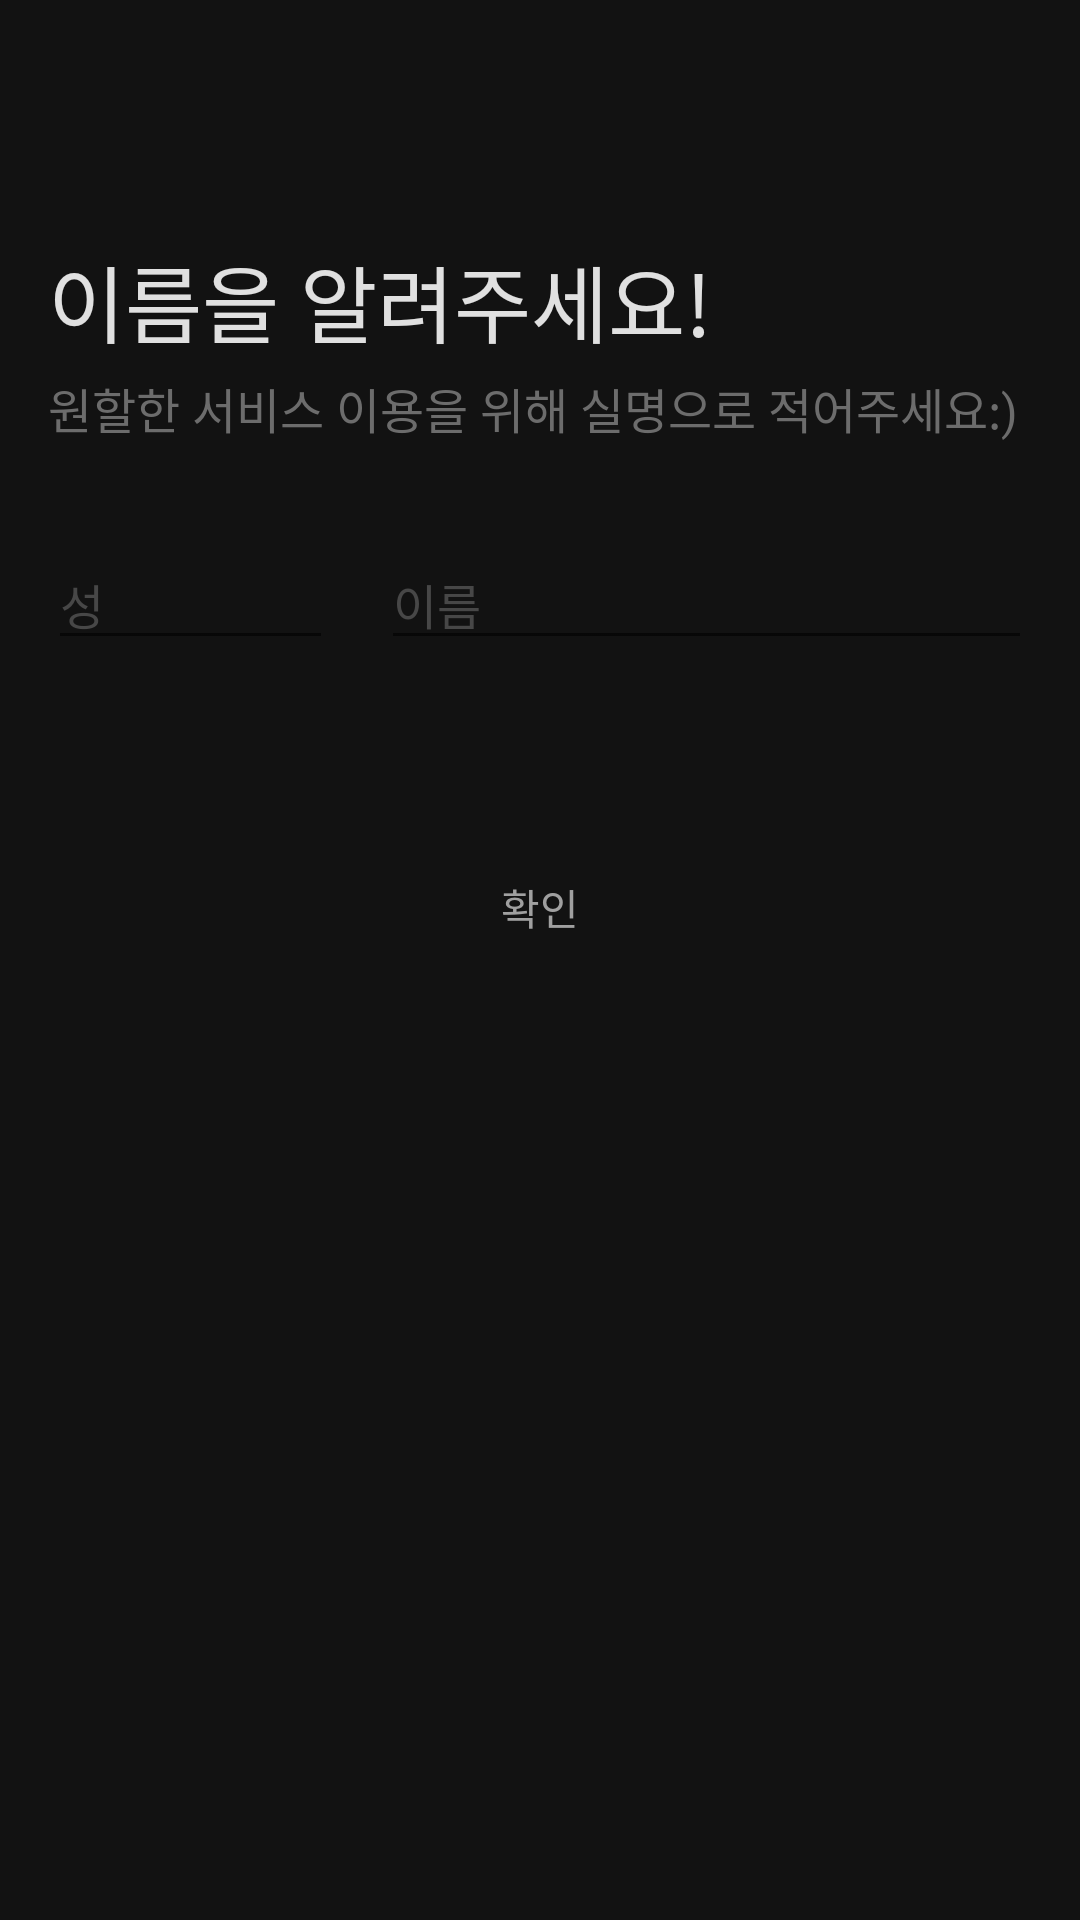

This screen was rendered from an Android layout file. Write that file and the resources it references.
<!-- AndroidManifest.xml: application theme Theme.Cardna -->
<!-- res/layout/activity_set_name.xml -->
<?xml version="1.0" encoding="utf-8"?>
<layout xmlns:android="http://schemas.android.com/apk/res/android">

    <data>

        <variable
            name="firstnameCount"
            type="String" />
    </data>

    <androidx.constraintlayout.widget.ConstraintLayout xmlns:app="http://schemas.android.com/apk/res-auto"
        xmlns:tools="http://schemas.android.com/tools"
        android:layout_width="match_parent"
        android:layout_height="match_parent"
        android:background="@color/main_black"
        tools:context="org.cardna.presentation.ui.login.SetNameActivity">

        <androidx.constraintlayout.widget.ConstraintLayout
            android:id="@+id/cl_setname_container"
            android:layout_width="match_parent"
            android:layout_height="match_parent"
            android:paddingHorizontal="16dp">

            <TextView
                android:id="@+id/tv_sign_up_name_title"
                style="@style/fragment_title_text"
                android:layout_width="wrap_content"
                android:layout_height="wrap_content"
                android:layout_marginTop="80dp"
                android:text="@string/signup_tv_title"
                android:textColor="@color/white_1"
                app:layout_constraintStart_toStartOf="parent"
                app:layout_constraintTop_toTopOf="parent" />

            <TextView
                android:id="@+id/tv_sign_up_name_about"
                style="@style/detail_card_text_hint"
                android:layout_width="wrap_content"
                android:layout_height="wrap_content"
                android:layout_marginTop="4dp"
                android:text="@string/signup_tv_about"
                app:layout_constraintStart_toStartOf="parent"
                app:layout_constraintTop_toBottomOf="@id/tv_sign_up_name_title" />

            <EditText
                android:id="@+id/et_signup_lastname"
                android:layout_width="wrap_content"
                android:layout_height="wrap_content"
                android:layout_marginTop="32dp"
                android:ems="5"
                android:hint="@string/signup_et_lastname"
                android:includeFontPadding="false"
                android:maxLength="2"
                android:textColor="@color/white_1"
                android:textColorHint="@color/white_4"
                android:textSize="16sp"
                app:layout_constraintStart_toStartOf="parent"
                app:layout_constraintTop_toBottomOf="@id/tv_sign_up_name_about" />

            <EditText
                android:id="@+id/et_signup_firstname"
                android:layout_width="0dp"
                android:layout_height="wrap_content"
                android:layout_marginStart="16dp"
                android:layout_marginTop="32dp"
                android:hint="@string/signup_et_firstname"
                android:maxLength="10"
                android:textColor="@color/white_1"
                android:textColorHint="@color/white_4"
                android:textSize="16sp"
                app:layout_constraintEnd_toEndOf="parent"
                app:layout_constraintStart_toEndOf="@id/et_signup_lastname"
                app:layout_constraintTop_toBottomOf="@id/tv_sign_up_name_about" />

            <TextView
                android:id="@+id/tv_signup_firstname_count"
                android:layout_width="wrap_content"
                android:layout_height="wrap_content"
                android:text="@{firstnameCount}"
                android:textColor="@color/white_4"
                android:textSize="12sp"
                app:layout_constraintEnd_toEndOf="parent"
                app:layout_constraintTop_toBottomOf="@id/et_signup_firstname"
                tools:text="2/10" />

            <androidx.appcompat.widget.AppCompatButton
                android:id="@+id/btn_sign_up_name_access"
                android:layout_width="0dp"
                android:layout_height="wrap_content"
                android:layout_marginHorizontal="16dp"
                android:layout_marginTop="56dp"
                android:background="@drawable/bg_signup_white3_radius_10"
                android:clickable="false"
                android:fontFamily="@font/pretendard_semibold"
                android:onClick="signupCheckListener"
                android:paddingVertical="16dp"
                android:text="@string/signup_btn_access"
                android:textColor="@color/white_2"
                app:layout_constraintEnd_toEndOf="parent"
                app:layout_constraintStart_toStartOf="parent"
                app:layout_constraintTop_toBottomOf="@id/et_signup_lastname" />

        </androidx.constraintlayout.widget.ConstraintLayout>

        <TextView
            android:id="@+id/tv_setname_username"
            android:layout_width="wrap_content"
            android:layout_height="wrap_content"
            android:fontFamily="@font/pretendard_semibold"
            android:textColor="@color/white_1"
            android:textSize="20sp"
            android:visibility="invisible"
            app:layout_constraintBottom_toBottomOf="parent"
            app:layout_constraintEnd_toEndOf="parent"
            app:layout_constraintStart_toStartOf="parent"
            app:layout_constraintTop_toTopOf="parent" />


    </androidx.constraintlayout.widget.ConstraintLayout>
</layout>
<!-- resources referenced by this layout -->
<resources>
  <color name="main_black">#121212</color>
  <color name="white_1">#E0E0E0</color>
  <color name="white_2">#A0A0A0</color>
  <color name="white_4">#474747</color>
  <string name="signup_btn_access">확인</string>
  <string name="signup_et_firstname">이름</string>
  <string name="signup_et_lastname">성</string>
  <string name="signup_tv_about">원할한 서비스 이용을 위해 실명으로 적어주세요:)</string>
  <string name="signup_tv_title">이름을 알려주세요!</string>
  <style name="detail_card_text_hint">
          <item name="android:textColor">@color/white_3</item>
          <item name="android:textSize">16sp</item>
          <item name="fontFamily">@font/pretendard_semibold</item>
          <item name="android:includeFontPadding">false</item>
      </style>
  <style name="fragment_title_text">
          <item name="android:textColor">@color/white_1</item>
          <item name="android:textSize">28sp</item>
          <item name="fontFamily">@font/pretendard_semibold</item>
          <item name="android:includeFontPadding">false</item>
      </style>
  <style name="Theme.Cardna" parent="Theme.MaterialComponents.DayNight.NoActionBar">
          
          <item name="colorPrimary">@color/purple_500</item>
          <item name="colorPrimaryVariant">@color/purple_700</item>
          <item name="colorOnPrimary">@color/white</item>
          
          <item name="colorSecondary">@color/teal_200</item>
          <item name="colorSecondaryVariant">@color/teal_700</item>
          <item name="colorOnSecondary">@color/main_black</item>
          
          <item name="android:statusBarColor" tools:targetApi="l">?attr/colorPrimaryVariant</item>
          
      </style>
  <color name="white_3">#6C6C6C</color>
  <color name="purple_500">#FF6200EE</color>
  <color name="purple_700">#FF3700B3</color>
  <color name="white">#FFFFFFFF</color>
  <color name="teal_200">#FF03DAC5</color>
  <color name="teal_700">#FF018786</color>
</resources>
